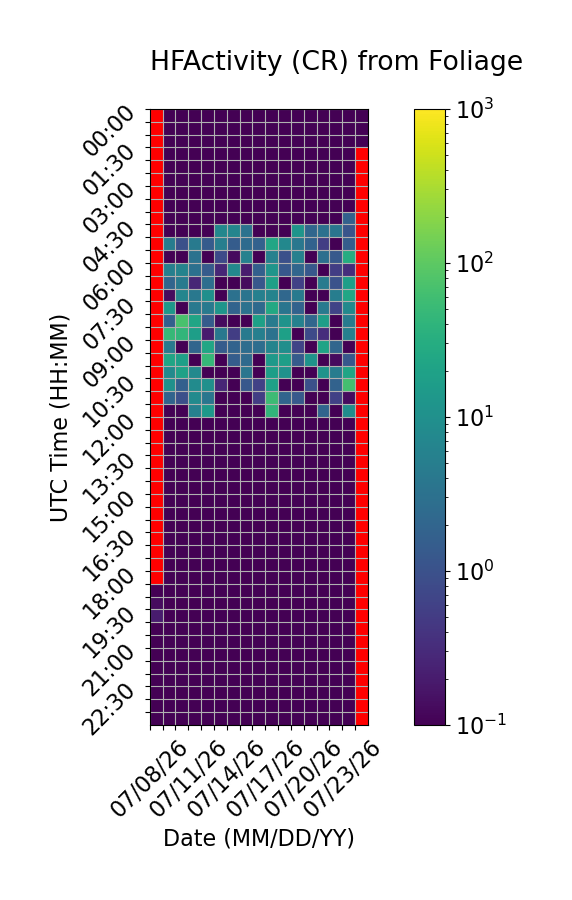

Data behind this chart, as committed beside it:
Time (UTC), 07/08/26, 07/09/26, 07/10/26, 07/11/26, 07/12/26, 07/13/26, 07/14/26, 07/15/26, 07/16/26, 07/17/26, 07/18/26, 07/19/26, 07/20/26, 07/21/26, 07/22/26, 07/23/26, 07/24/26
00:00, , 0.0, 0.0, 0.0, 0.0, 0.0, 0.0, 0.0, 0.0, 0.0, 0.0, 0.0, 0.0, 0.0, 0.0, 0.0, 0.0
00:30, , 0.0, 0.0, 0.0, 0.0, 0.0, 0.0, 0.0, 0.0, 0.0, 0.0, 0.0, 0.0, 0.0, 0.0, 0.0, 0.0
01:00, , 0.0, 0.0, 0.0, 0.0, 0.0, 0.0, 0.0, 0.0, 0.0, 0.0, 0.0, 0.0, 0.0, 0.0, 0.0, 0.0
01:30, , 0.0, 0.0, 0.0, 0.0, 0.0, 0.0, 0.0, 0.0, 0.0, 0.0, 0.0, 0.0, 0.0, 0.0, 0.0, 
02:00, , 0.0, 0.0, 0.0, 0.0, 0.0, 0.0, 0.0, 0.0, 0.0, 0.0, 0.0, 0.0, 0.0, 0.0, 0.0, 
02:30, , 0.0, 0.0, 0.0, 0.0, 0.0, 0.0, 0.0, 0.0, 0.0, 0.0, 0.0, 0.0, 0.0, 0.0, 0.0, 
03:00, , 0.0, 0.0, 0.0, 0.0, 0.0, 0.0, 0.0, 0.0, 0.0, 0.0, 0.0, 0.0, 0.0, 0.0, 0.0, 
03:30, , 0.0, 0.0, 0.0, 0.0, 0.0, 0.0, 0.0, 0.0, 0.0, 0.0, 0.0, 0.0, 0.0, 0.0, 0.0, 
04:00, , 0.0, 0.0, 0.0, 0.0, 0.0, 0.0, 0.0, 0.0, 0.0, 0.0, 0.0, 0.0, 0.0, 0.0, 1.733, 
04:30, , 0.0, 0.0, 0.0, 0.0, 7.2, 6.533, 3.2, 0.0, 0.06667, 0.0, 12.07, 2.067, 3.133, 3.6, 1.133, 
05:00, , 4.733, 0.9333, 4.4, 1.4, 5.2, 1.467, 2.533, 1.733, 23.2, 7.4, 3.867, 1.8, 0.5333, 0.0, 1.533, 
05:30, , 0.06667, 0.0, 3.2, 0.0, 0.8, 0.1333, 5.733, 0.0, 5.667, 0.9333, 5.6, 0.06667, 2.867, 1.333, 29.6, 
06:00, , 5.267, 6.067, 3.0, 1.4, 0.2667, 7.333, 0.2, 1.667, 12.13, 1.267, 2.067, 1.267, 0.0, 0.5333, 0.3333, 
06:30, , 2.0, 4.467, 0.2667, 2.8, 0.0, 0.0, 0.1333, 1.2, 18.67, 0.0, 0.6, 0.0, 4.667, 1.0, 17.4, 
07:00, , 0.1333, 6.667, 4.067, 9.933, 0.0, 3.133, 3.4, 5.467, 6.067, 2.2, 4.333, 0.0, 0.0, 5.0, 23.07, 
07:30, , 13.47, 0.06667, 4.133, 4.267, 12.4, 1.867, 3.267, 2.4, 25.93, 3.6, 1.8, 0.0, 4.467, 0.6667, 7.867, 
08:00, , 1.667, 72.33, 22.4, 1.467, 0.1333, 0.0, 0.0, 19.0, 4.667, 11.47, 5.8, 2.067, 17.27, 0.0, 4.6, 
08:30, , 48.6, 43.0, 17.33, 0.2, 4.067, 0.5333, 4.467, 5.4, 3.2, 18.67, 0.0, 0.8, 0.3333, 0.0, 5.533, 
09:00, , 4.133, 0.06667, 2.0, 23.4, 1.467, 1.867, 2.733, 2.667, 6.333, 9.4, 0.6667, 0.0, 21.27, 2.067, 0.06667, 
09:30, , 22.87, 18.13, 0.0, 45.93, 0.0, 1.533, 2.4, 0.0, 14.13, 17.47, 1.4, 11.2, 0.0, 0.1333, 1.267, 
10:00, , 8.067, 19.33, 7.6, 0.06667, 0.0, 0.0, 3.733, 0.0, 17.6, 10.67, 0.06667, 0.0, 11.53, 4.733, 22.13, 
10:30, , 10.4, 1.667, 8.6, 10.33, 0.2667, 0.0, 1.267, 0.6, 19.8, 0.0, 0.0, 0.9333, 0.0, 1.8, 63.27, 
11:00, , 1.933, 0.9333, 8.133, 3.733, 0.0, 0.0, 0.0, 0.5333, 54.67, 1.933, 1.333, 0.0, 0.0, 0.6, 0.1333, 
11:30, , 0.0, 0.0, 5.6, 13.93, 0.0, 0.0, 0.0, 0.0, 43.33, 0.0, 0.0, 0.06667, 1.933, 0.0, 9.267, 
12:00, , 0.0, 0.0, 0.0, 0.0, 0.0, 0.0, 0.0, 0.0, 0.06667, 0.0, 0.0, 0.0, 0.0, 0.0, 0.0, 
12:30, , 0.0, 0.0, 0.0, 0.0, 0.0, 0.0, 0.0, 0.0, 0.0, 0.0, 0.0, 0.0, 0.0, 0.0, 0.0, 
13:00, , 0.0, 0.0, 0.0, 0.0, 0.0, 0.0, 0.0, 0.0, 0.0, 0.0, 0.0, 0.0, 0.0, 0.0, 0.0, 
13:30, , 0.0, 0.0, 0.0, 0.0, 0.0, 0.0, 0.0, 0.0, 0.0, 0.0, 0.0, 0.0, 0.0, 0.0, 0.0, 
14:00, , 0.0, 0.0, 0.0, 0.0, 0.0, 0.0, 0.0, 0.0, 0.0, 0.0, 0.0, 0.0, 0.0, 0.0, 0.0, 
14:30, , 0.0, 0.0, 0.0, 0.0, 0.0, 0.0, 0.0, 0.0, 0.0, 0.0, 0.0, 0.0, 0.0, 0.0, 0.0, 
15:00, , 0.0, 0.0, 0.0, 0.0, 0.0, 0.0, 0.0, 0.0, 0.0, 0.0, 0.0, 0.0, 0.0, 0.0, 0.0, 
15:30, , 0.0, 0.0, 0.0, 0.0, 0.0, 0.0, 0.0, 0.0, 0.0, 0.0, 0.0, 0.0, 0.0, 0.0, 0.0, 
16:00, , 0.0, 0.0, 0.0, 0.06667, 0.0, 0.0, 0.0, 0.0, 0.0, 0.0, 0.0, 0.0, 0.0, 0.0, 0.0, 
16:30, , 0.0, 0.0, 0.0, 0.0, 0.0, 0.0, 0.0, 0.0, 0.0, 0.0, 0.0, 0.0, 0.0, 0.0, 0.0, 
17:00, , 0.0, 0.0, 0.0, 0.0, 0.0, 0.0, 0.0, 0.0, 0.0, 0.0, 0.0, 0.0, 0.0, 0.0, 0.0, 
17:30, , 0.0, 0.0, 0.0, 0.0, 0.0, 0.0, 0.0, 0.0, 0.0, 0.0, 0.0, 0.0, 0.0, 0.0, 0.0, 
18:00, , 0.0, 0.0, 0.0, 0.0, 0.0, 0.0, 0.0, 0.0, 0.0, 0.0, 0.0, 0.0, 0.0, 0.0, 0.0, 
18:30, 0.0, 0.0, 0.0, 0.0, 0.0, 0.0, 0.0, 0.0, 0.0, 0.0, 0.0, 0.0, 0.0, 0.0, 0.0, 0.0, 
19:00, 0.1333, 0.0, 0.0, 0.0, 0.0, 0.0, 0.0, 0.0, 0.0, 0.0, 0.0, 0.0, 0.0, 0.0, 0.0, 0.0, 
19:30, 0.2, 0.0, 0.0, 0.0, 0.0, 0.0, 0.0, 0.0, 0.0, 0.0, 0.0, 0.0, 0.0, 0.0, 0.0, 0.0, 
20:00, 0.0, 0.0, 0.0, 0.0, 0.0, 0.0, 0.0, 0.0, 0.0, 0.0, 0.0, 0.0, 0.0, 0.0, 0.0, 0.0, 
20:30, 0.0, 0.0, 0.0, 0.0, 0.0, 0.0, 0.0, 0.0, 0.0, 0.0, 0.0, 0.0, 0.0, 0.0, 0.0, 0.0, 
21:00, 0.0, 0.0, 0.0, 0.0, 0.0, 0.0, 0.0, 0.0, 0.0, 0.0, 0.0, 0.0, 0.0, 0.0, 0.0, 0.0, 
21:30, 0.0, 0.0, 0.0, 0.0, 0.0, 0.0, 0.0, 0.0, 0.0, 0.0, 0.0, 0.0, 0.0, 0.0, 0.0, 0.0, 
22:00, 0.0, 0.0, 0.0, 0.0, 0.0, 0.0, 0.0, 0.0, 0.0, 0.0, 0.0, 0.0, 0.0, 0.0, 0.0, 0.0, 
22:30, 0.0, 0.0, 0.0, 0.0, 0.0, 0.0, 0.0, 0.0, 0.0, 0.0, 0.0, 0.0, 0.0, 0.0, 0.0, 0.0, 
23:00, 0.0, 0.0, 0.0, 0.0, 0.0, 0.0, 0.0, 0.0, 0.0, 0.0, 0.0, 0.0, 0.0, 0.0, 0.0, 0.0, 
23:30, 0.0, 0.0, 0.0, 0.0, 0.0, 0.0, 0.0, 0.0, 0.0, 0.0, 0.0, 0.0, 0.0, 0.0, 0.0, 0.0, 
